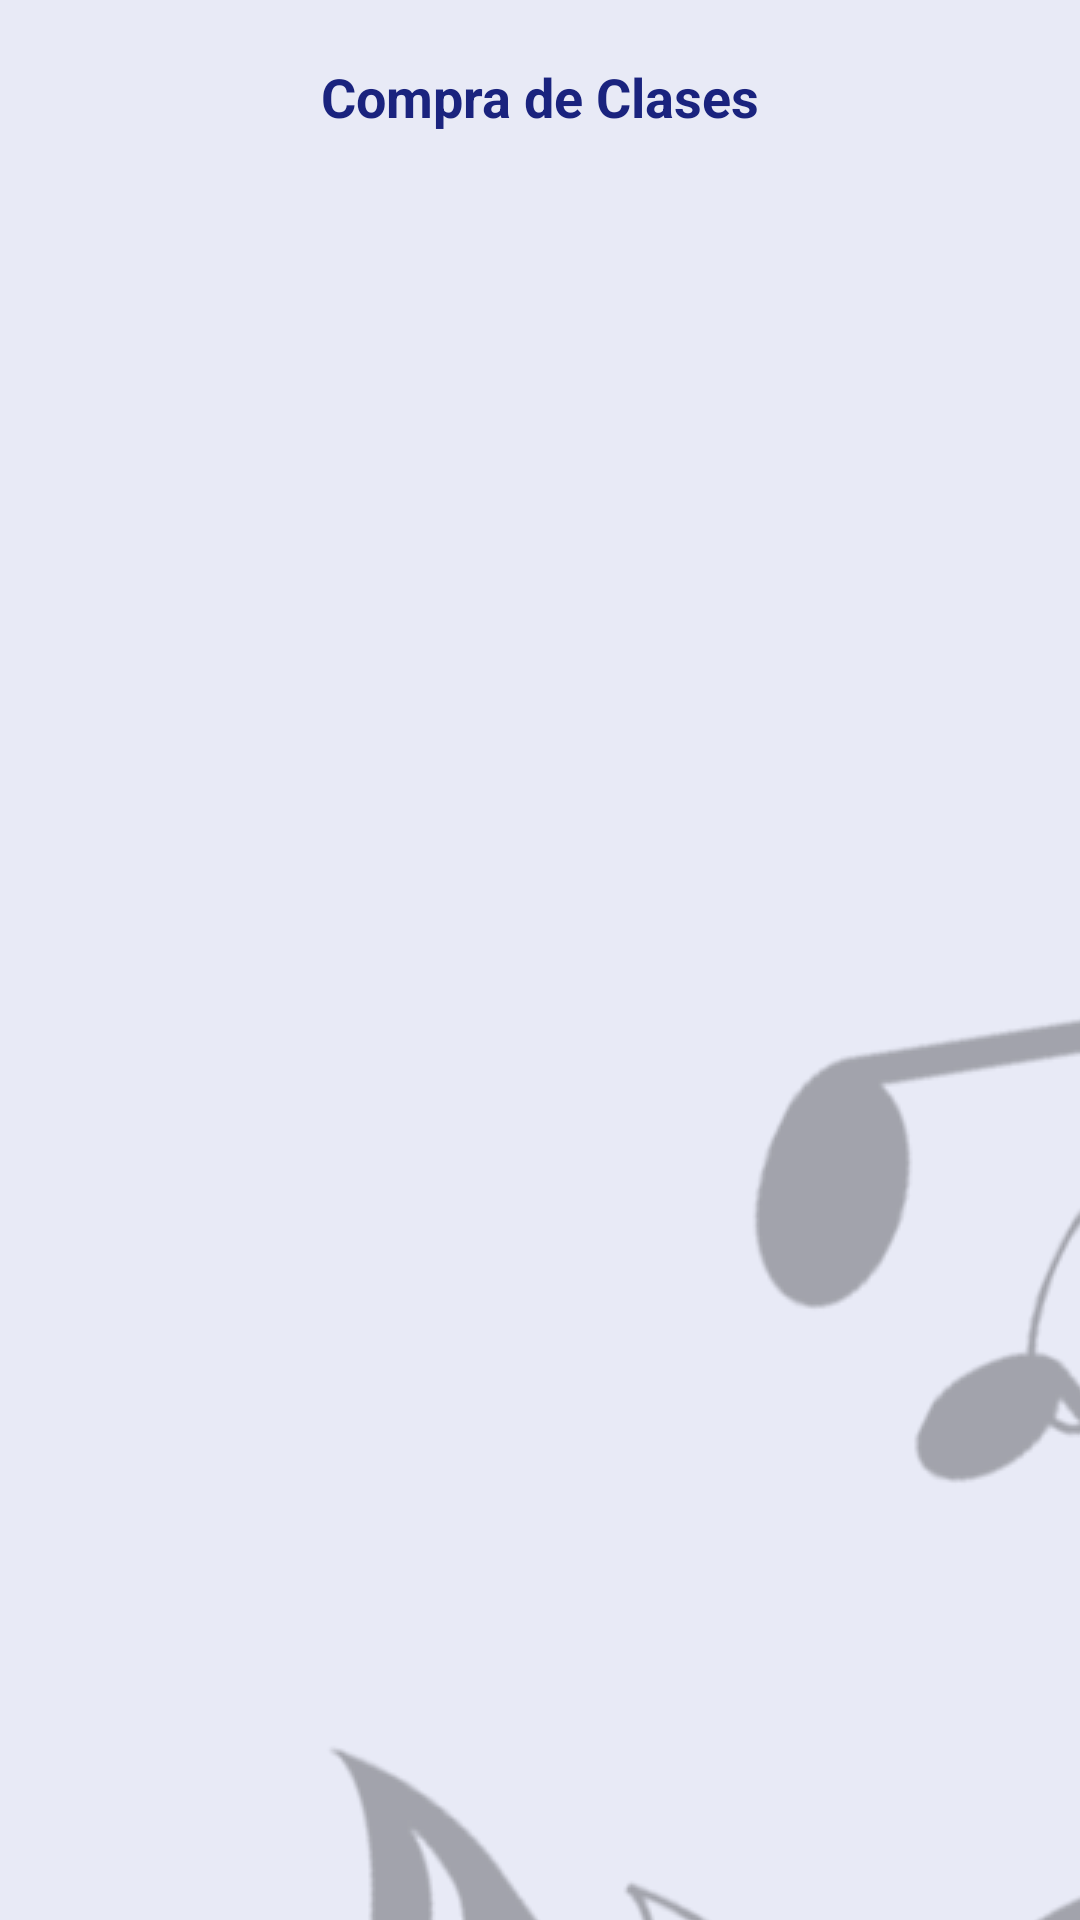

This screen was rendered from an Android layout file. Write that file and the resources it references.
<!-- AndroidManifest.xml: application theme Theme.AppEscuela -->
<!-- res/layout/fragment_asig_volley.xml -->
<?xml version="1.0" encoding="utf-8"?>
<FrameLayout xmlns:android="http://schemas.android.com/apk/res/android"
    xmlns:tools="http://schemas.android.com/tools"
    android:layout_width="match_parent"
    android:layout_height="match_parent"
    tools:context=".ui.asignaturas.AsigFragmentVolley">

    
    <LinearLayout
        android:layout_width="match_parent"
        android:layout_height="wrap_content"
        android:layout_marginTop="20dp"
        android:layout_marginLeft="10dp"
        android:layout_marginRight="10dp"
        android:orientation="vertical">

        <TextView
            android:id="@+id/textView2"
            android:layout_width="match_parent"
            android:layout_height="wrap_content"
            android:layout_marginBottom="10dp"
            android:text="@string/comprarClases"
            android:textAlignment="center"
            android:textSize="18sp"
            android:textStyle="bold" />

        <androidx.recyclerview.widget.RecyclerView
            android:id="@+id/recyclerAsignatura"
            android:layout_width="match_parent"
            android:layout_height="wrap_content" />
    </LinearLayout>

</FrameLayout>
<!-- resources referenced by this layout -->
<resources>
  <string name="comprarClases">Compra de Clases</string>
  <style name="Theme.AppEscuela" parent="Theme.MaterialComponents.Light.DarkActionBar">
          
          <item name="colorPrimary">@color/md_indigo_500</item>
          <item name="colorPrimaryVariant">@color/md_indigo_700</item>
          <item name="colorOnPrimary">@color/md_indigo_100</item>
          
          <item name="colorSecondary">@color/teal_200</item>
          <item name="colorSecondaryVariant">@color/teal_700</item>
          <item name="colorOnSecondary">@color/black</item>
          
          <item name="android:statusBarColor" tools:targetApi="l">?attr/colorPrimaryVariant</item>
          <item name="android:windowBackground">@drawable/fondo_app</item>
          
          <item name="colorAccent">@color/md_green_200</item>
          
          <item name="colorControlHighlight">@color/md_green_400</item>
          <item name="textLocale">@color/md_indigo_500 </item>
          <item name="android:textColor"> @color/md_indigo_900</item>
  
      </style>
  <color name="md_indigo_500">#3f51b5</color>
  <color name="md_indigo_700">#303f9f</color>
  <color name="md_indigo_100">#c5cae9</color>
  <color name="teal_200">#FF03DAC5</color>
  <color name="teal_700">#FF018786</color>
  <color name="black">#FF000000</color>
  <!-- drawable fondo_app (drawable) -->
  <?xml version="1.0" encoding="utf-8"?>
  <layer-list xmlns:android="http://schemas.android.com/apk/res/android"
      android:opacity="opaque"> 
      <item>
          
          <color android:color="@color/md_indigo_50"/>
          
      </item>
      <item>
          <bitmap android:src="@drawable/fondo01"
              android:gravity="center"/>
      </item>
  </layer-list>
  <color name="md_green_200">#abf200</color>
  <color name="md_green_400">#abf400</color>
  <color name="md_indigo_900">#1a237e</color>
  <color name="md_indigo_50">#e8eaf6</color>
  <!-- drawable fondo01: png bitmap (drawable, 344433 bytes) -->
</resources>
